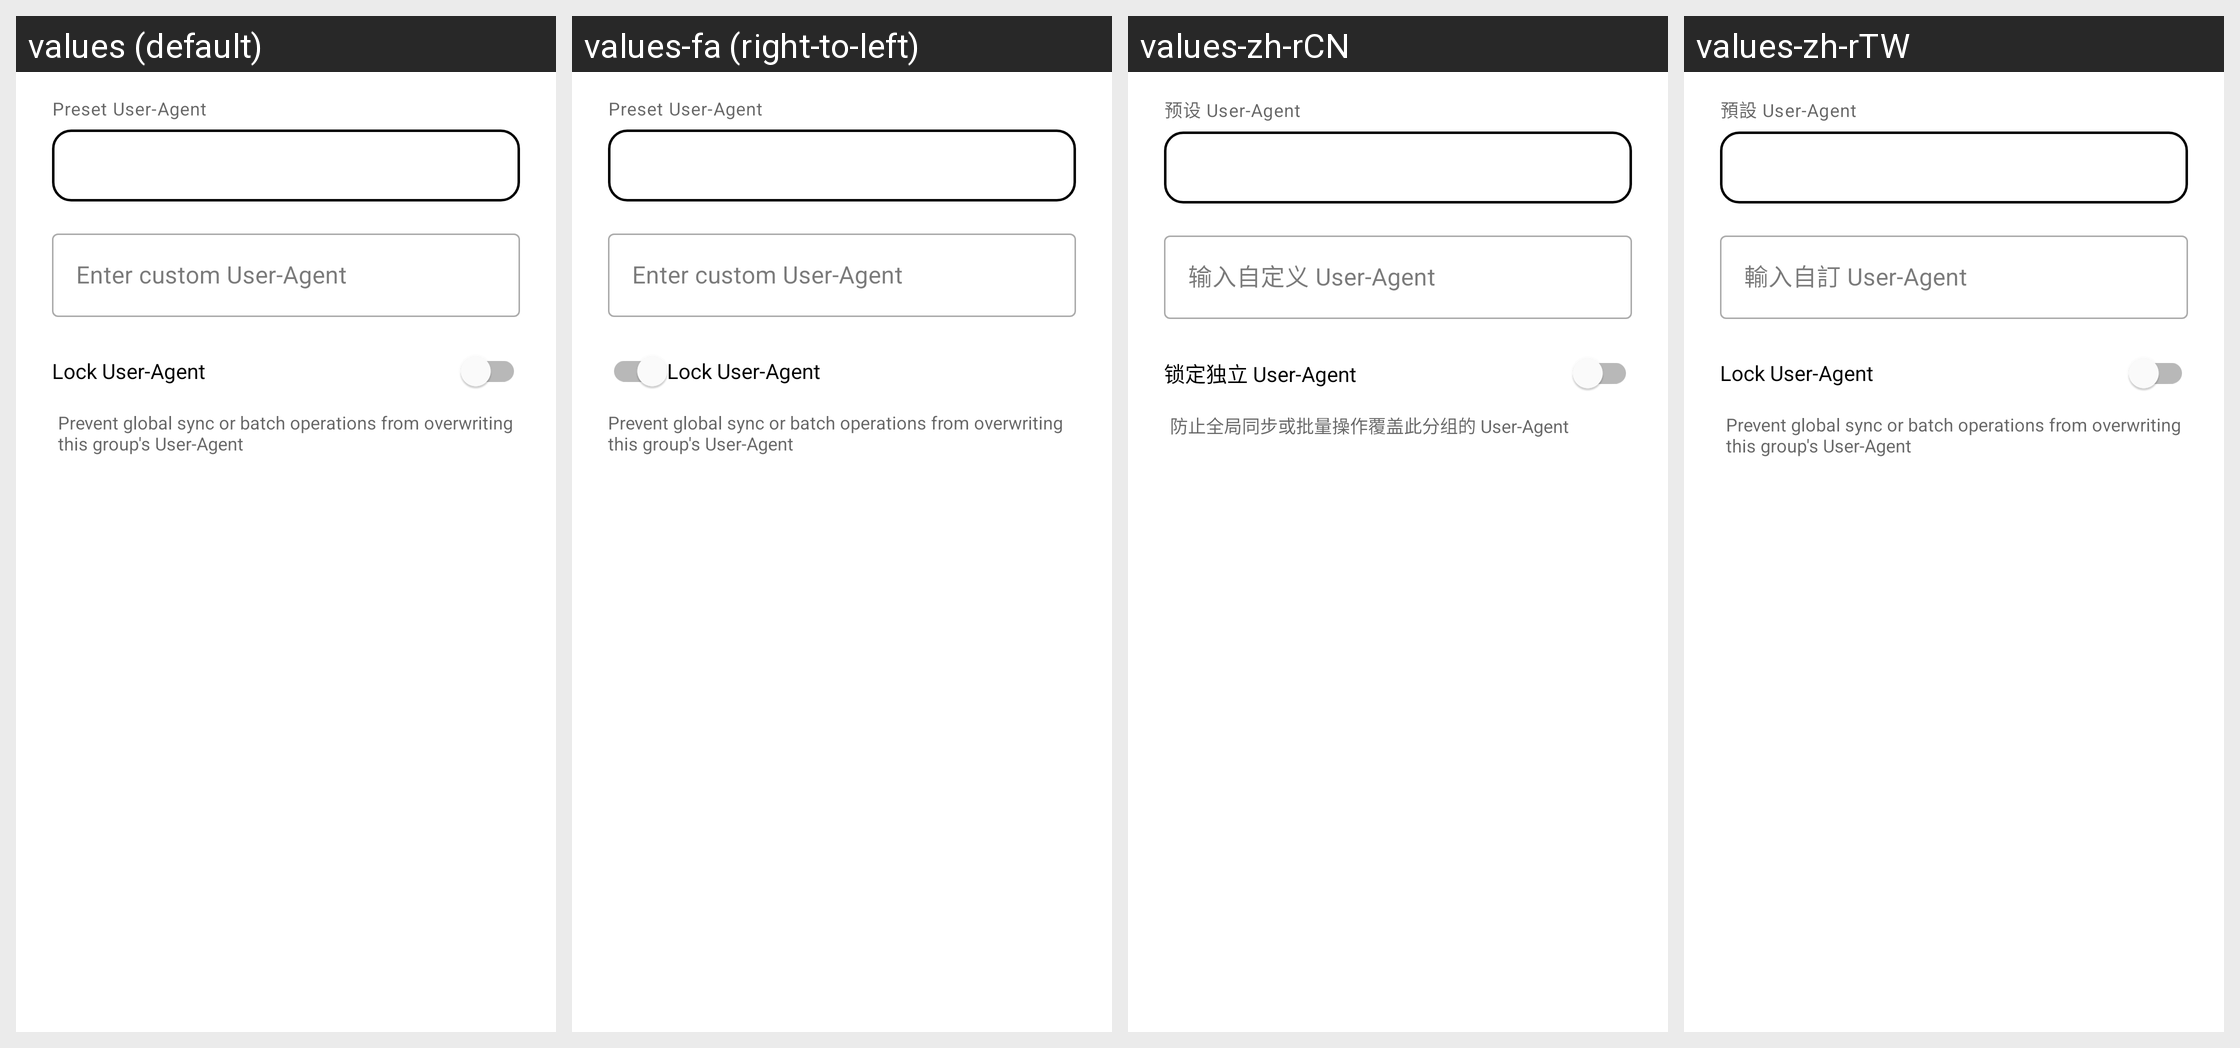

Strings drawn on this Android screen and how each of the app's shown locales translates them:
Android screen res/layout/layout_dialog_group_user_agent.xml rendered under 4 locales, left to right: values (default), values-fa (right-to-left), values-zh-rCN, values-zh-rTW. Device: Nexus 5 (rendered at 1080×1920; each locale shown at half size, 540×960, under a caption strip naming it); theme Theme.Start.
Other locales in the repository, not shown: values-ru, values-uk, values-zh-rHK.
Strings drawn on this screen, with the default value and each locale's value (text and hints the layout hard-codes, and strings that could not be matched under every locale, appear in the picture but are not listed):

select_ua_preset
  values: Preset User-Agent
  values-fa: Preset User-Agent  [not translated; the default value is used]
  values-zh-rCN: 预设 User-Agent
  values-zh-rTW: 預設 User-Agent

custom_ua_hint
  values: Enter custom User-Agent
  values-fa: Enter custom User-Agent  [not translated; the default value is used]
  values-zh-rCN: 输入自定义 User-Agent
  values-zh-rTW: 輸入自訂 User-Agent

lock_user_agent
  values: Lock User-Agent
  values-fa: Lock User-Agent  [not translated; the default value is used]
  values-zh-rCN: 锁定独立 User-Agent
  values-zh-rTW: Lock User-Agent  [not translated; the default value is used]

lock_user_agent_sum
  values: Prevent global sync or batch operations from overwriting this group's User-Agent
  values-fa: Prevent global sync or batch operations from overwriting this group's User-Agent  [not translated; the default value is used]
  values-zh-rCN: 防止全局同步或批量操作覆盖此分组的 User-Agent
  values-zh-rTW: Prevent global sync or batch operations from overwriting this group's User-Agent  [not translated; the default value is used]
